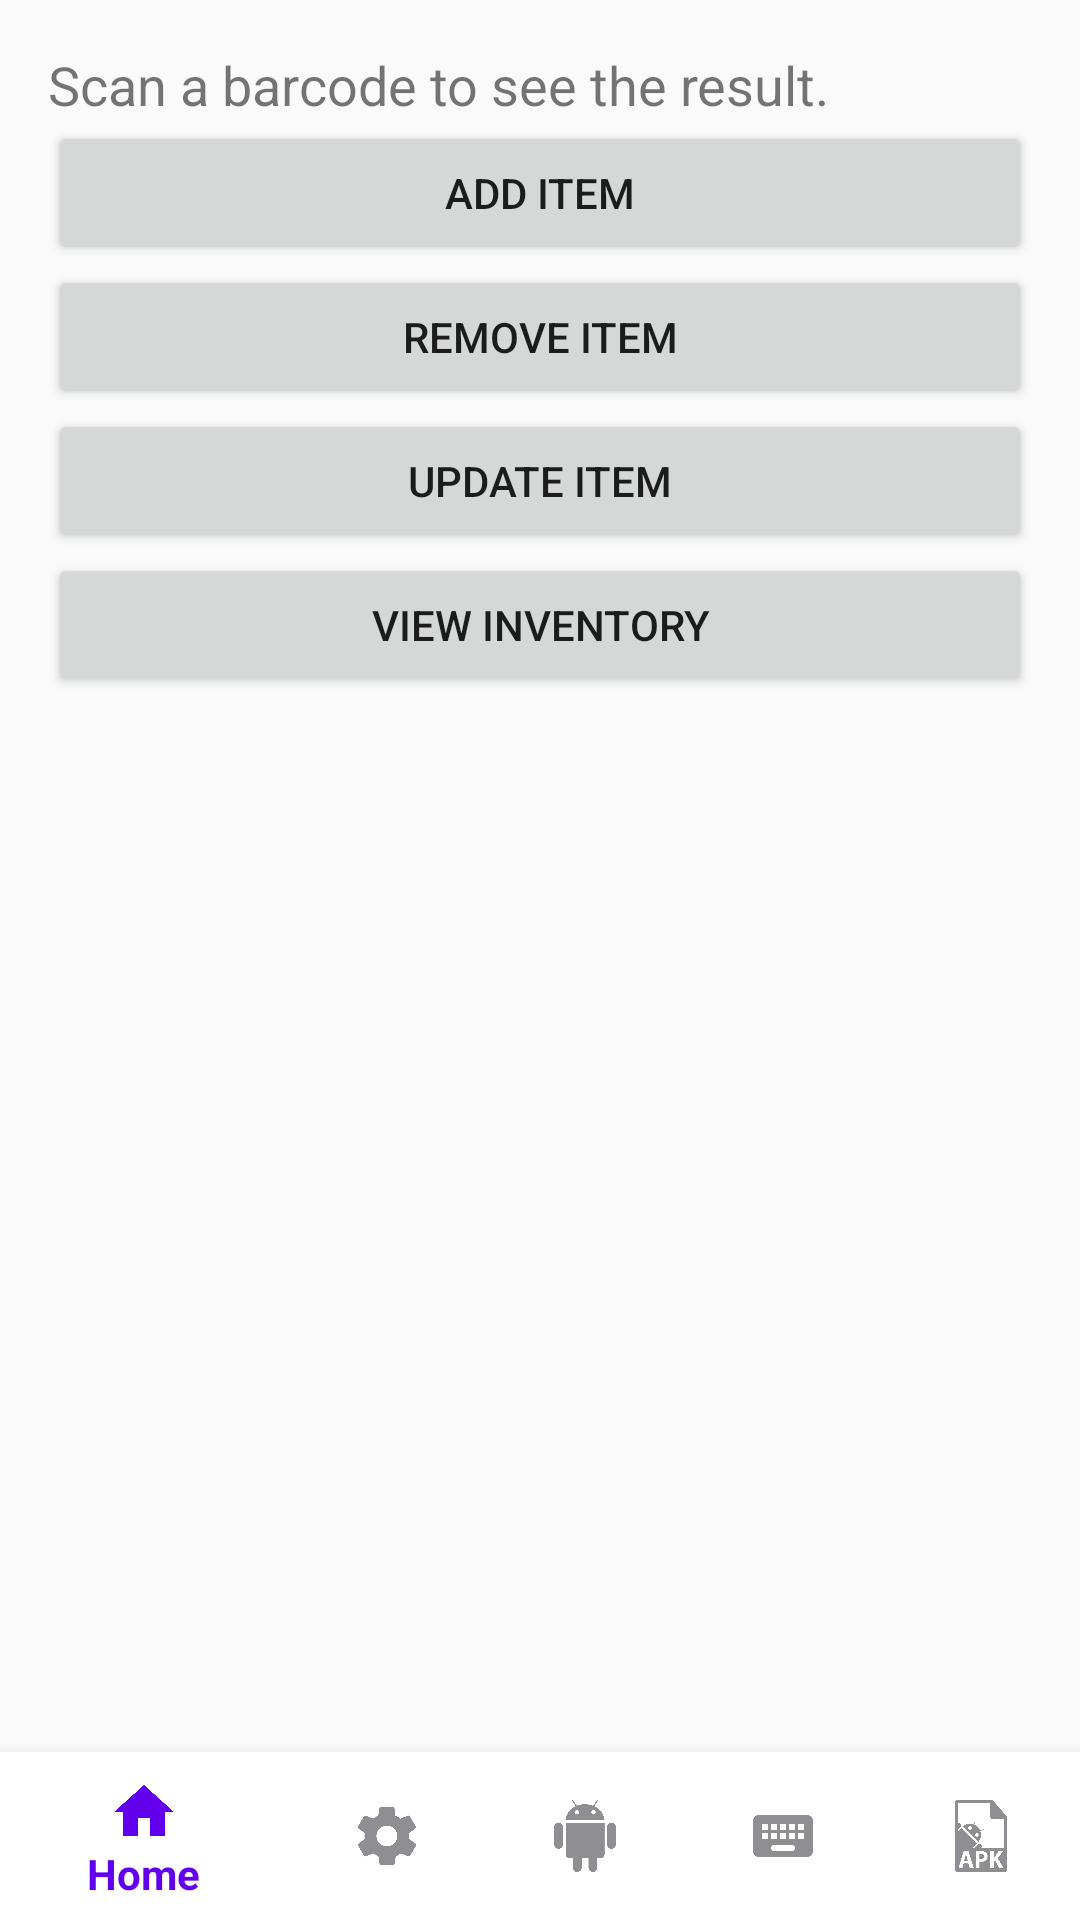

Layout XML and referenced resources for this Android screen:
<!-- AndroidManifest.xml: application theme Theme.WarehouseInventoryApp -->
<!-- res/layout/activity_main.xml -->
<?xml version="1.0" encoding="utf-8"?>
<RelativeLayout xmlns:android="http://schemas.android.com/apk/res/android"
    xmlns:app="http://schemas.android.com/apk/res-auto"
    android:layout_width="match_parent"
    android:layout_height="match_parent">

    
    <LinearLayout
        android:id="@+id/main_content"
        android:layout_width="match_parent"
        android:layout_height="match_parent"
        android:orientation="vertical"
        android:padding="16dp"
        android:layout_above="@id/bottom_navigation">

        <TextView
            android:id="@+id/textViewResult"
            android:layout_width="wrap_content"
            android:layout_height="wrap_content"
            android:text="Scan a barcode to see the result."
            android:textSize="18sp" />

        <Button
            android:id="@+id/buttonAddItem"
            android:layout_width="match_parent"
            android:layout_height="wrap_content"
            android:text="Add Item" />

        <Button
            android:id="@+id/buttonRemoveItem"
            android:layout_width="match_parent"
            android:layout_height="wrap_content"
            android:text="Remove Item" />

        <Button
            android:id="@+id/buttonUpdateItem"
            android:layout_width="match_parent"
            android:layout_height="wrap_content"
            android:text="Update Item" />

        <Button
            android:id="@+id/buttonViewInventory"
            android:layout_width="match_parent"
            android:layout_height="wrap_content"
            android:text="View Inventory" />

        <androidx.recyclerview.widget.RecyclerView
            android:id="@+id/recyclerViewInventory"
            android:layout_width="match_parent"
            android:layout_height="0dp"
            android:layout_weight="1"
            android:visibility="gone" />

    </LinearLayout>

    
    <com.google.android.material.bottomnavigation.BottomNavigationView
        android:id="@+id/bottom_navigation"
        android:layout_width="match_parent"
        android:layout_height="wrap_content"
        android:layout_alignParentBottom="true"
        android:background="@color/colorBottomNavBackground"
        app:itemIconTint="@color/nav_item_color_selector"
        app:itemTextColor="@color/nav_item_color_selector"
        app:menu="@menu/bottom_navigation_menu" />
</RelativeLayout>
<!-- resources referenced by this layout -->
<resources>
  <color name="colorBottomNavBackground">#FFFFFF</color>
  <style name="Theme.WarehouseInventoryApp" parent="Theme.AppCompat.Light.NoActionBar">
          <item name="colorPrimary">@color/purple_500</item>
          <item name="colorPrimaryDark">@color/purple_700</item>
          <item name="colorAccent">@color/teal_200</item>
      </style>
  <color name="purple_500">#FF6200EE</color>
  <color name="purple_700">#FF3700B3</color>
  <color name="teal_200">#FF03DAC5</color>
</resources>
